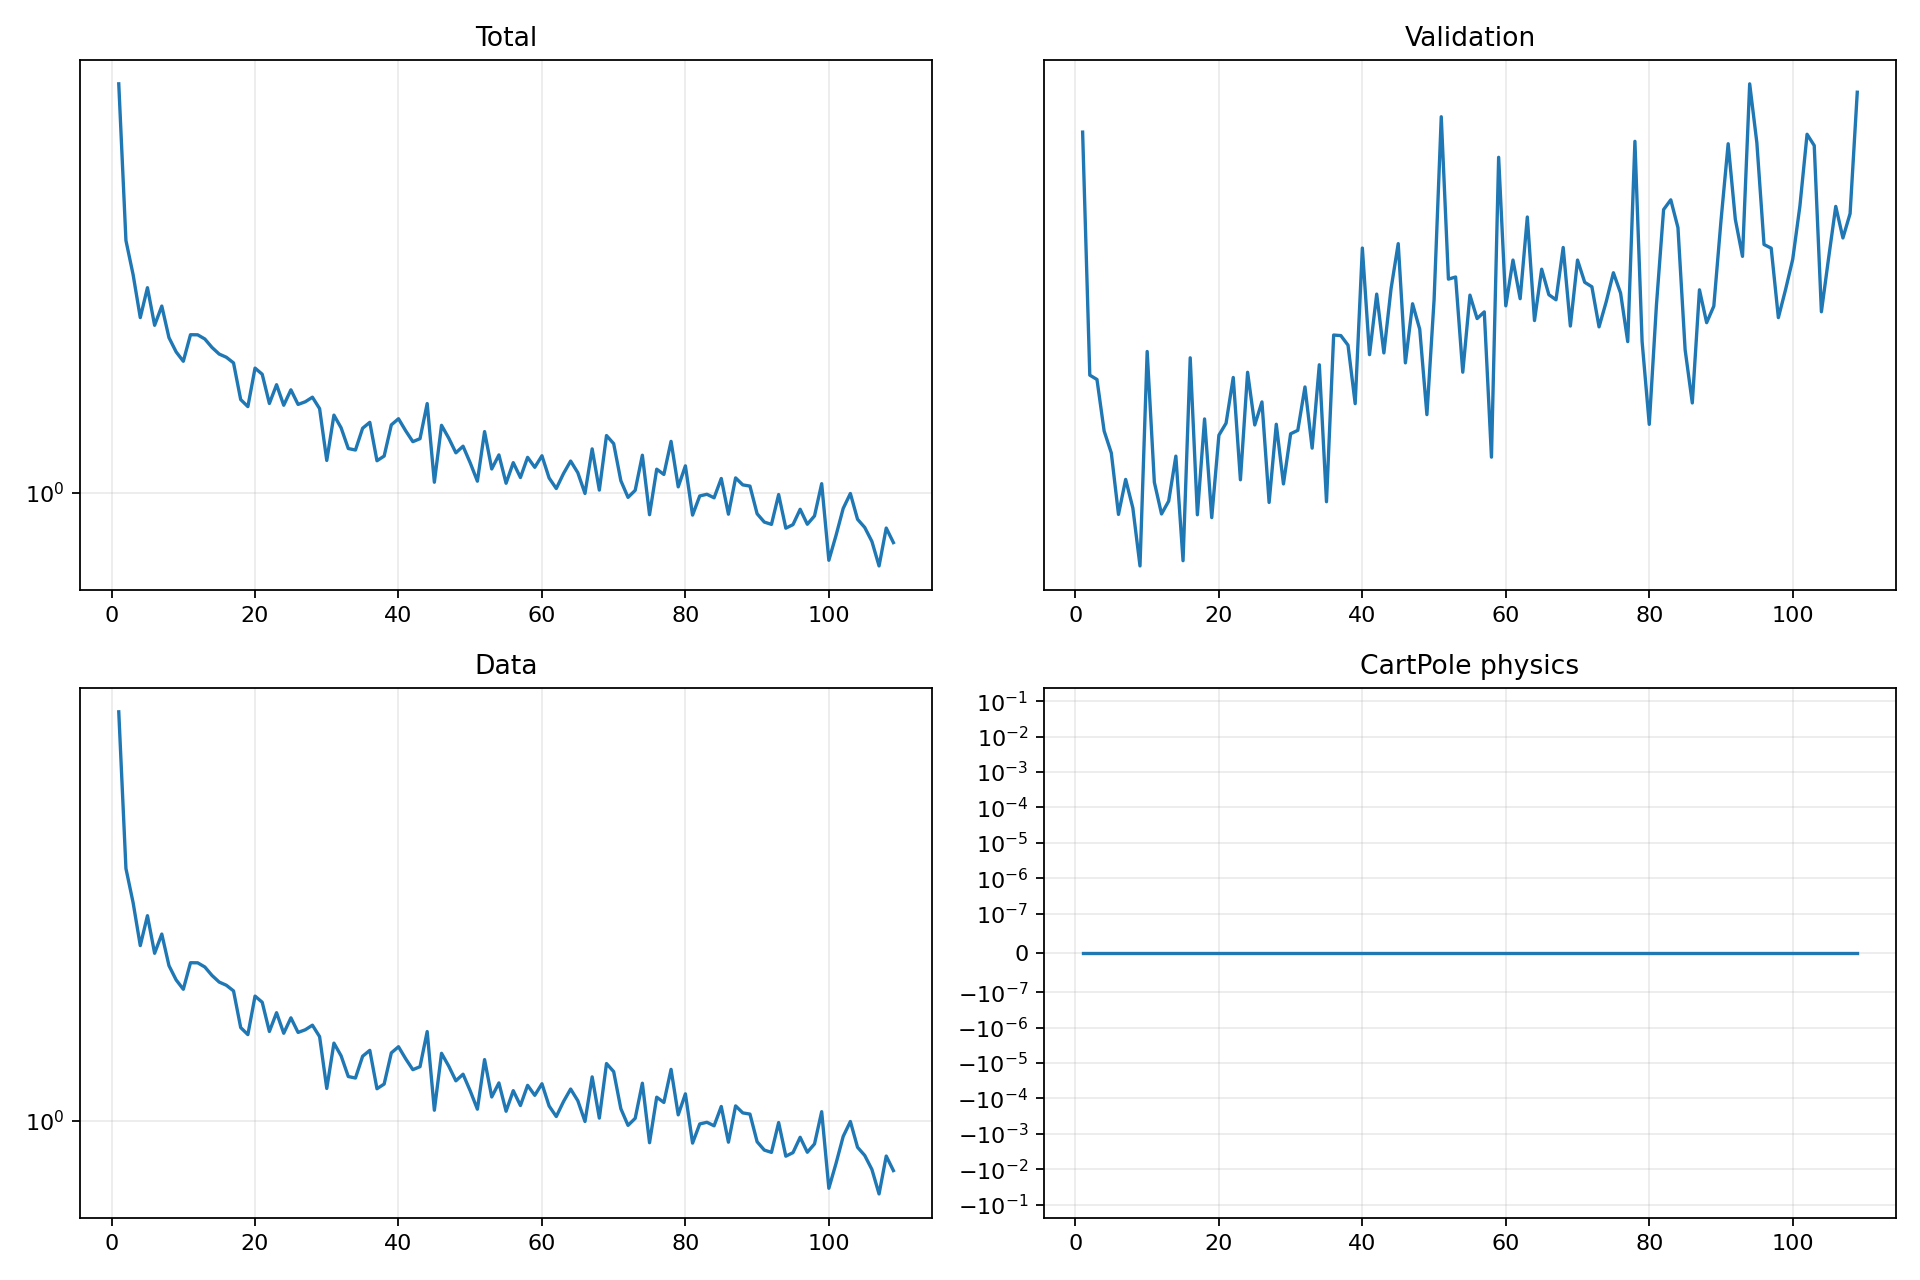

Source data for this figure (header and first rows):
epoch, validation_forecast_mse, train_total, train_data, train_cartpole_physics, train_rotation_physics
1, 3.91, 5.771, 5.771, 0.0, 0.0
2, 2.633, 2.949, 2.949, 0.0, 0.0
3, 2.615, 2.548, 2.548, 0.0, 0.0
4, 2.405, 2.119, 2.119, 0.0, 0.0
5, 2.32, 2.409, 2.409, 0.0, 0.0
6, 2.099, 2.05, 2.05, 0.0, 0.0
7, 2.222, 2.226, 2.226, 0.0, 0.0
8, 2.122, 1.945, 1.945, 0.0, 0.0
9, 1.931, 1.829, 1.829, 0.0, 0.0
10, 2.737, 1.757, 1.757, 0.0, 0.0
11, 2.212, 1.969, 1.969, 0.0, 0.0
12, 2.101, 1.968, 1.968, 0.0, 0.0
13, 2.145, 1.933, 1.933, 0.0, 0.0
14, 2.308, 1.864, 1.864, 0.0, 0.0
15, 1.947, 1.812, 1.812, 0.0, 0.0
16, 2.708, 1.788, 1.788, 0.0, 0.0
17, 2.098, 1.745, 1.745, 0.0, 0.0
18, 2.452, 1.491, 1.491, 0.0, 0.0
19, 2.088, 1.447, 1.447, 0.0, 0.0
20, 2.388, 1.707, 1.707, 0.0, 0.0
21, 2.435, 1.662, 1.662, 0.0, 0.0
22, 2.623, 1.466, 1.466, 0.0, 0.0
23, 2.221, 1.589, 1.589, 0.0, 0.0
24, 2.646, 1.455, 1.455, 0.0, 0.0
25, 2.428, 1.555, 1.555, 0.0, 0.0
26, 2.521, 1.46, 1.46, 0.0, 0.0
27, 2.141, 1.477, 1.477, 0.0, 0.0
28, 2.431, 1.506, 1.506, 0.0, 0.0
29, 2.206, 1.434, 1.434, 0.0, 0.0
30, 2.394, 1.149, 1.149, 0.0, 0.0
31, 2.407, 1.395, 1.395, 0.0, 0.0
32, 2.583, 1.321, 1.321, 0.0, 0.0
33, 2.338, 1.209, 1.209, 0.0, 0.0
34, 2.678, 1.201, 1.201, 0.0, 0.0
35, 2.143, 1.319, 1.319, 0.0, 0.0
36, 2.811, 1.353, 1.353, 0.0, 0.0
37, 2.808, 1.147, 1.147, 0.0, 0.0
38, 2.765, 1.171, 1.171, 0.0, 0.0
39, 2.514, 1.338, 1.338, 0.0, 0.0
40, 3.238, 1.374, 1.374, 0.0, 0.0
41, 2.722, 1.305, 1.305, 0.0, 0.0
42, 3.004, 1.245, 1.245, 0.0, 0.0
43, 2.73, 1.261, 1.261, 0.0, 0.0
44, 3.031, 1.466, 1.466, 0.0, 0.0
45, 3.261, 1.046, 1.046, 0.0, 0.0
46, 2.686, 1.335, 1.335, 0.0, 0.0
47, 2.958, 1.265, 1.265, 0.0, 0.0
48, 2.837, 1.187, 1.187, 0.0, 0.0
49, 2.469, 1.221, 1.221, 0.0, 0.0
50, 2.976, 1.137, 1.137, 0.0, 0.0
51, 4.009, 1.051, 1.051, 0.0, 0.0
52, 3.078, 1.3, 1.3, 0.0, 0.0
53, 3.089, 1.108, 1.108, 0.0, 0.0
54, 2.646, 1.176, 1.176, 0.0, 0.0
55, 2.999, 1.042, 1.042, 0.0, 0.0
56, 2.887, 1.138, 1.138, 0.0, 0.0
57, 2.919, 1.068, 1.068, 0.0, 0.0
58, 2.304, 1.164, 1.164, 0.0, 0.0
59, 3.753, 1.115, 1.115, 0.0, 0.0
60, 2.948, 1.172, 1.172, 0.0, 0.0
... 49 more rows
